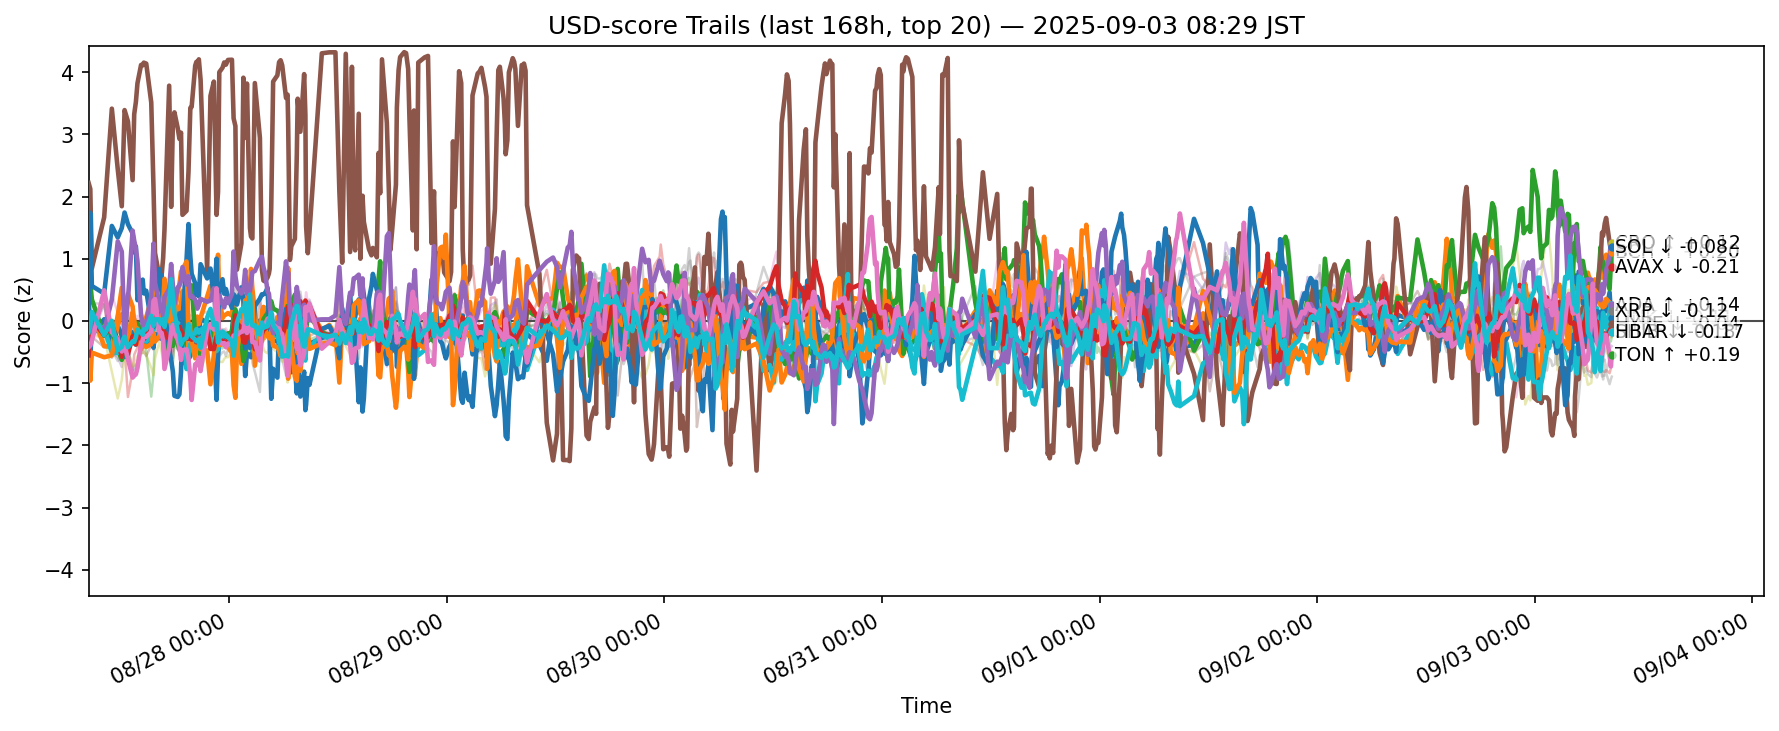

Source data for this figure (header and first rows):
ts, side, symbol, score
2025-08-26 23:29:51.411212+00:00, usd, ADA, -0.2414
2025-08-26 23:29:51.411212+00:00, usd, AVAX, 0.3189
2025-08-26 23:29:51.411212+00:00, usd, BCH, 0.905
2025-08-26 23:29:51.411212+00:00, usd, BNB, -0.1214
2025-08-26 23:29:51.411212+00:00, usd, BTC, -0.2241
2025-08-26 23:29:51.411212+00:00, usd, CRO, 2.217
2025-08-26 23:29:51.411212+00:00, usd, DOGE, -0.2868
2025-08-26 23:29:51.411212+00:00, usd, ETH, 0.6039
2025-08-26 23:29:51.411212+00:00, usd, HBAR, -0.4142
2025-08-26 23:29:51.411212+00:00, usd, HYPE, 0.07184
2025-08-26 23:29:51.411212+00:00, usd, LINK, -0.2976
2025-08-26 23:29:51.411212+00:00, usd, LTC, -0.1305
2025-08-26 23:29:51.411212+00:00, usd, SHIB, -0.5537
2025-08-26 23:29:51.411212+00:00, usd, SOL, -0.01177
2025-08-26 23:29:51.411212+00:00, usd, SUI, -0.2647
2025-08-26 23:29:51.411212+00:00, usd, TON, -0.4218
2025-08-26 23:29:51.411212+00:00, usd, TRX, -0.4215
2025-08-26 23:29:51.411212+00:00, usd, UNI, 0.04675
2025-08-26 23:29:51.411212+00:00, usd, XLM, -0.6485
2025-08-26 23:29:51.411212+00:00, usd, XRP, -0.1811
2025-08-26 23:40:40.780312+00:00, usd, ADA, -0.5057
2025-08-26 23:40:40.780312+00:00, usd, AVAX, 0.03477
2025-08-26 23:40:40.780312+00:00, usd, BCH, 0.623
2025-08-26 23:40:40.780312+00:00, usd, BNB, -0.2339
2025-08-26 23:40:40.780312+00:00, usd, BTC, -0.1706
2025-08-26 23:40:40.780312+00:00, usd, CRO, 2.121
2025-08-26 23:40:40.780312+00:00, usd, DOGE, -0.2832
2025-08-26 23:40:40.780312+00:00, usd, ETH, 0.297
2025-08-26 23:40:40.780312+00:00, usd, HBAR, -0.3591
2025-08-26 23:40:40.780312+00:00, usd, HYPE, 1.738
2025-08-26 23:40:40.780312+00:00, usd, LINK, -0.9597
2025-08-26 23:40:40.780312+00:00, usd, LTC, -0.1838
2025-08-26 23:40:40.780312+00:00, usd, SHIB, -0.2825
2025-08-26 23:40:40.780312+00:00, usd, SOL, -0.1577
2025-08-26 23:40:40.780312+00:00, usd, SUI, -0.3668
2025-08-26 23:40:40.780312+00:00, usd, TON, -0.3964
2025-08-26 23:40:40.780312+00:00, usd, TRX, -0.2906
2025-08-26 23:40:40.780312+00:00, usd, UNI, -0.342
2025-08-26 23:40:40.780312+00:00, usd, XLM, -0.2693
2025-08-26 23:40:40.780312+00:00, usd, XRP, -0.06883
2025-08-26 23:50:54.995348+00:00, usd, ADA, -0.2299
2025-08-26 23:50:54.995348+00:00, usd, AVAX, 0.1259
2025-08-26 23:50:54.995348+00:00, usd, BCH, 0.346
2025-08-26 23:50:54.995348+00:00, usd, BNB, -0.1223
2025-08-26 23:50:54.995348+00:00, usd, BTC, -0.2496
2025-08-26 23:50:54.995348+00:00, usd, CRO, 0.8454
2025-08-26 23:50:54.995348+00:00, usd, DOGE, -0.1038
2025-08-26 23:50:54.995348+00:00, usd, ETH, 0.2843
2025-08-26 23:50:54.995348+00:00, usd, HBAR, -0.05202
2025-08-26 23:50:54.995348+00:00, usd, HYPE, 0.5622
2025-08-26 23:50:54.995348+00:00, usd, LINK, -0.5092
2025-08-26 23:50:54.995348+00:00, usd, LTC, -0.06202
2025-08-26 23:50:54.995348+00:00, usd, SHIB, 0.01656
2025-08-26 23:50:54.995348+00:00, usd, SOL, 0.0539
2025-08-26 23:50:54.995348+00:00, usd, SUI, -0.2565
2025-08-26 23:50:54.995348+00:00, usd, TON, -0.3205
2025-08-26 23:50:54.995348+00:00, usd, TRX, -0.1362
2025-08-26 23:50:54.995348+00:00, usd, UNI, -0.1505
2025-08-26 23:50:54.995348+00:00, usd, XLM, -0.2435
2025-08-26 23:50:54.995348+00:00, usd, XRP, 0.1452
... 12,360 more rows
